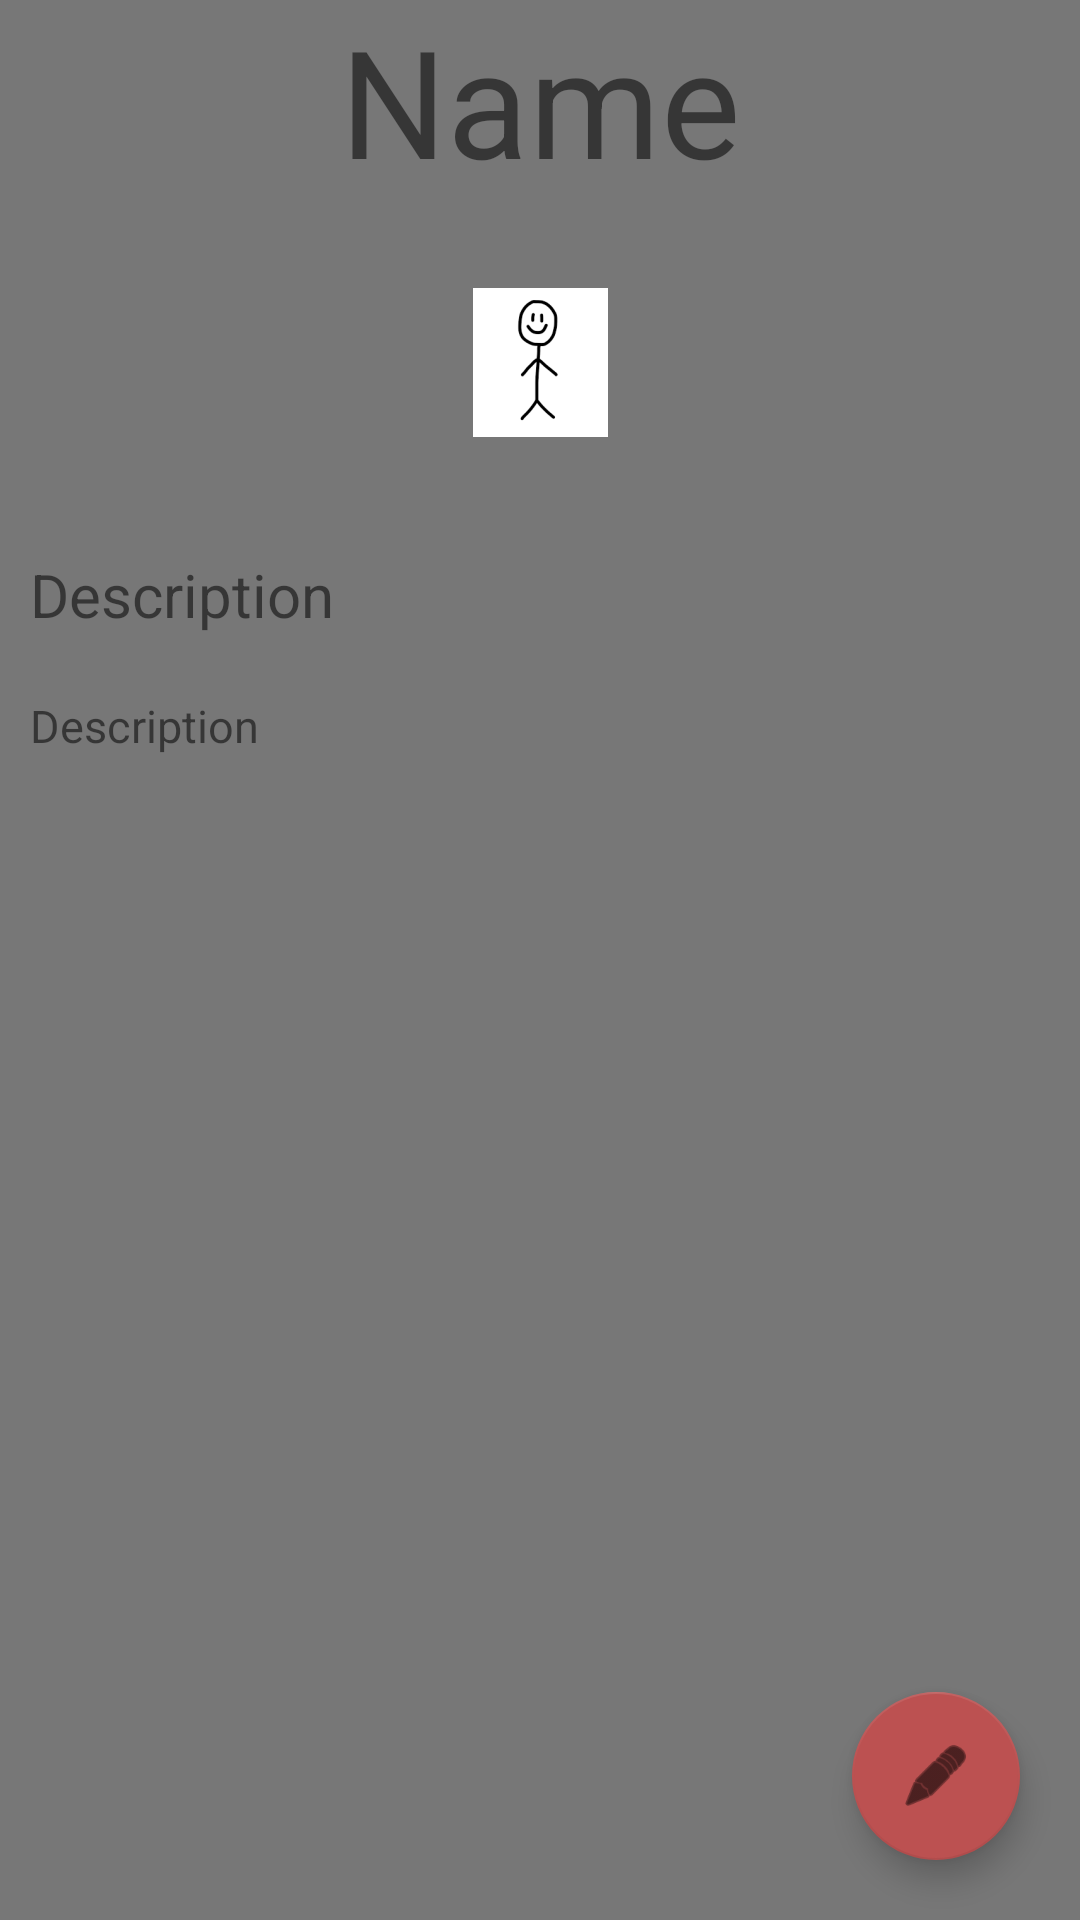

This screen was rendered from an Android layout file. Write that file and the resources it references.
<!-- AndroidManifest.xml: application theme Theme.Clubbub -->
<!-- res/layout/fragment_profile.xml -->
<?xml version="1.0" encoding="utf-8"?>
<androidx.constraintlayout.widget.ConstraintLayout
    xmlns:android="http://schemas.android.com/apk/res/android"
    xmlns:app="http://schemas.android.com/apk/res-auto"
    android:layout_width="match_parent"
    android:layout_height="match_parent"
    xmlns:tools="http://schemas.android.com/tools"
    tools:context=".ui.home.ProfileFragment">


    <com.google.android.material.floatingactionbutton.FloatingActionButton
        android:id="@+id/editProfile"
        android:layout_width="wrap_content"
        android:layout_height="wrap_content"
        android:layout_marginEnd="20dp"
        android:layout_marginBottom="20dp"
        android:clickable="true"
        android:contentDescription="@string/edit"
        android:src="@android:drawable/ic_menu_edit"
        app:layout_constraintBottom_toBottomOf="parent"
        app:layout_constraintEnd_toEndOf="parent" />

    <ScrollView
        android:layout_width="match_parent"
        android:layout_height="match_parent"
        android:fillViewport="true"
        app:layout_constraintBottom_toBottomOf="parent"
        app:layout_constraintEnd_toEndOf="parent"
        app:layout_constraintStart_toStartOf="parent"
        app:layout_constraintTop_toTopOf="parent">

        <LinearLayout
            android:layout_width="match_parent"
            android:layout_height="wrap_content"
            android:background="@color/darker_grey"
            android:orientation="vertical">


            <TextView
                android:id="@+id/personName"
                android:layout_width="match_parent"
                android:layout_height="wrap_content"
                android:layout_gravity="center_horizontal"
                android:text="Name"
                android:textAlignment="center"
                android:textSize="50sp" />


            <ImageView
                android:layout_width="wrap_content"
                android:layout_height="wrap_content"
                android:layout_gravity="center_horizontal"
                android:src="@mipmap/stickman_foreground" />


            <TextView
                android:layout_width="match_parent"
                android:layout_height="wrap_content"
                android:layout_gravity="center_horizontal"
                android:layout_margin="10dp"
                android:text="@string/description"
                android:textSize="20sp" />

            <TextView
                android:id="@+id/profileDescription"
                android:layout_width="match_parent"
                android:layout_height="wrap_content"
                android:layout_gravity="center_horizontal"
                android:layout_margin="10dp"
                android:text="@string/description"
                android:textSize="15sp" />




        </LinearLayout>


    </ScrollView>

</androidx.constraintlayout.widget.ConstraintLayout>
<!-- resources referenced by this layout -->
<resources>
  <color name="darker_grey">#777777</color>
  <!-- mipmap stickman_foreground: png bitmap (mipmap-hdpi, 2282 bytes) -->
  <string name="description">Description</string>
  <string name="edit">Edit</string>
  <style name="Theme.Clubbub" parent="Theme.MaterialComponents.DayNight.DarkActionBar">
          
          <item name="colorPrimary">@color/red</item>
          <item name="colorPrimaryVariant">@color/darker_grey</item>
          <item name="colorOnPrimary">@color/dark_grey</item>
          
          <item name="colorSecondary">@color/red</item>
          <item name="colorSecondaryVariant">@color/teal_700</item>
          <item name="colorOnSecondary">@color/black</item>
          
          <item name="android:statusBarColor" tools:targetApi="l">?attr/colorPrimaryVariant</item>
          
      </style>
  <color name="red">#BC5151</color>
  <color name="dark_grey">#373737</color>
  <color name="teal_700">#FF018786</color>
  <color name="black">#FF000000</color>
</resources>
